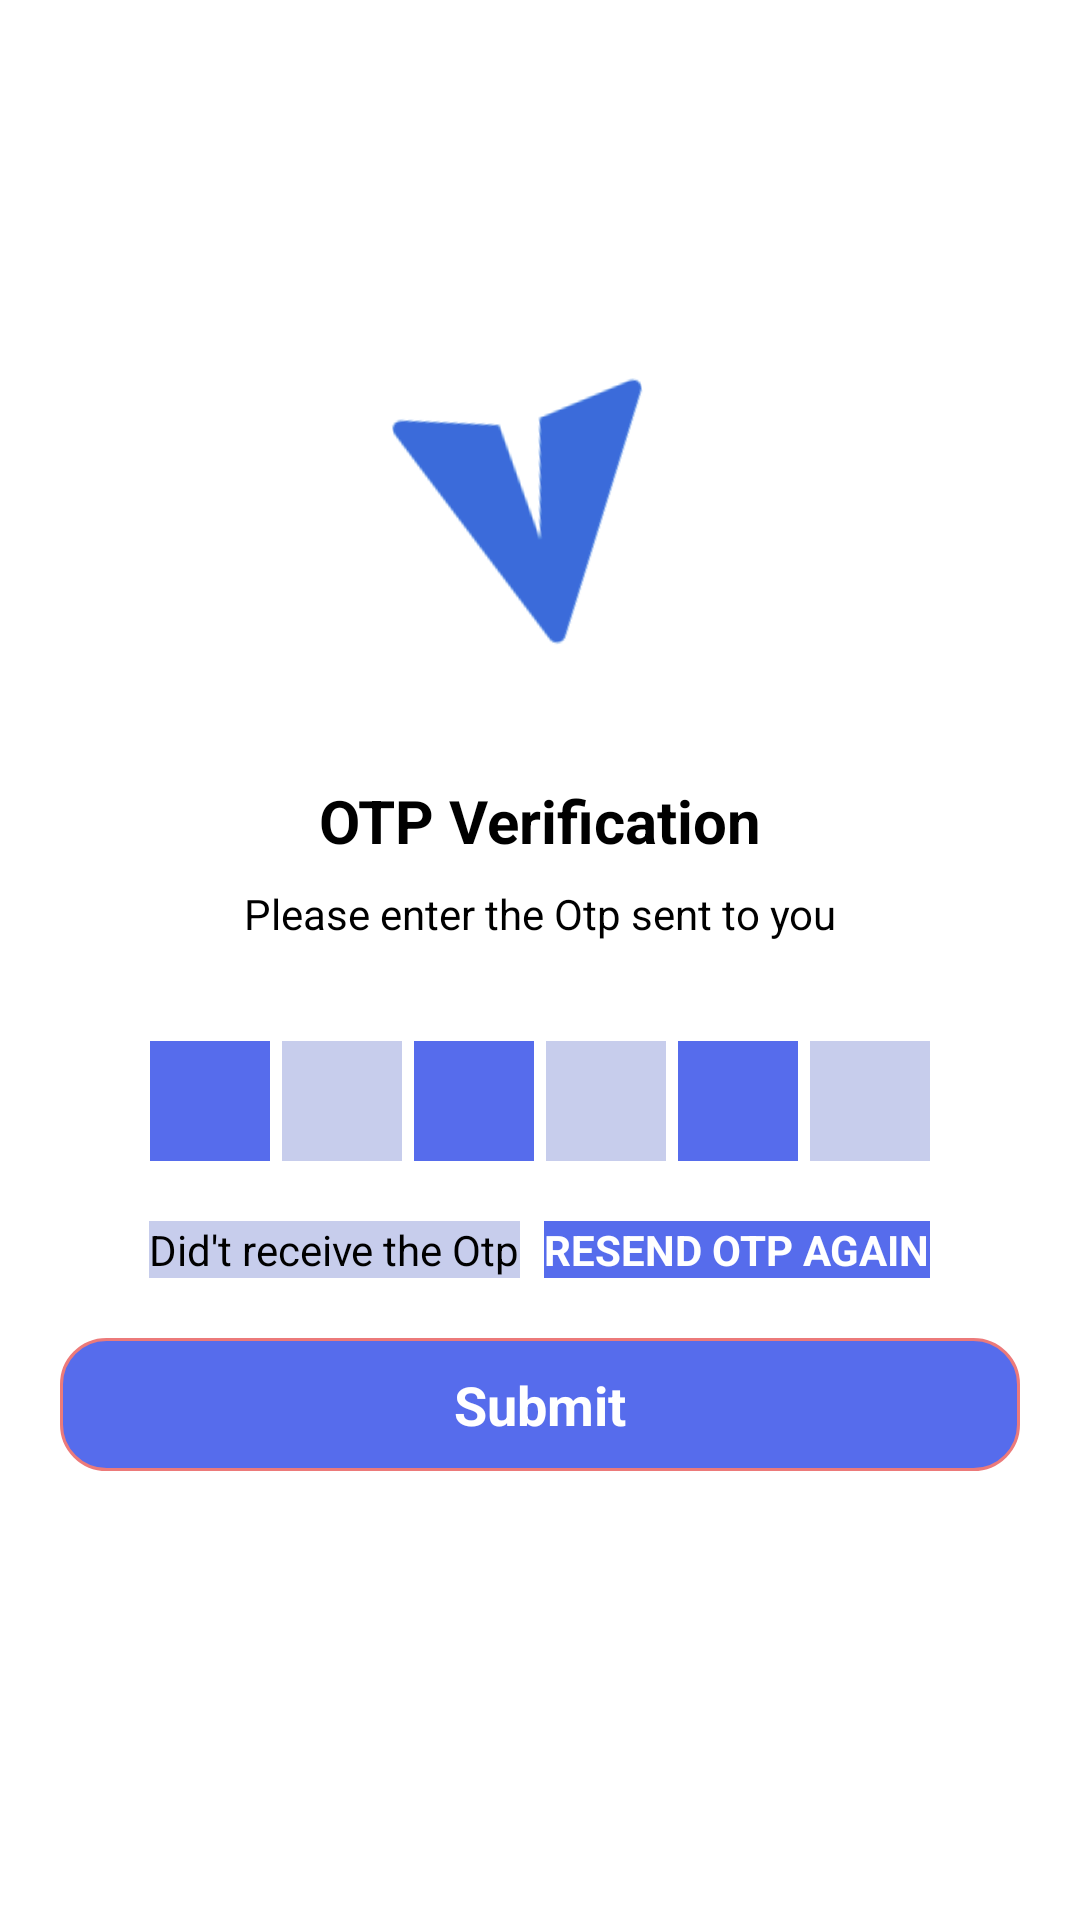

Layout XML and referenced resources for this Android screen:
<!-- AndroidManifest.xml: application theme Theme.SKBNetwork -->
<!-- res/layout/activity_otp_received.xml -->
<?xml version="1.0" encoding="utf-8"?>
<ScrollView xmlns:android="http://schemas.android.com/apk/res/android"
    xmlns:app="http://schemas.android.com/apk/res-auto"
    xmlns:tools="http://schemas.android.com/tools"
    android:layout_width="match_parent"
    android:layout_height="match_parent"
    tools:context=".OtpReceived">


    <LinearLayout
        android:layout_width="match_parent"
        android:layout_height="wrap_content"
        android:gravity="center_horizontal"
        android:orientation="vertical">


        <ImageView
            android:id="@+id/imageView5"
            android:layout_width="120dp"
            android:layout_height="120dp"
            android:layout_marginTop="110dp"
            android:rotation="@integer/material_motion_duration_long_2"
            app:srcCompat="@drawable/img" />

        <TextView
            android:id="@+id/textView97"
            android:layout_width="wrap_content"
            android:layout_height="wrap_content"
            android:layout_marginTop="30dp"
            android:textSize="20sp"
            android:textStyle="bold"
            android:textColor="@color/black"
            android:text="OTP Verification" />

        <TextView
            android:id="@+id/textView98"
            android:layout_width="match_parent"
            android:layout_height="wrap_content"
            android:layout_marginStart="50dp"
            android:layout_marginLeft="50dp"
            android:layout_marginEnd="50dp"
            android:layout_marginTop="8dp"
            android:gravity="center"
            android:textSize="14sp"
            android:text="Please enter the Otp sent to you"
            android:textColor="@color/black"
            />

        <TextView
            android:id="@+id/textView100"
            android:layout_width="match_parent"
            android:layout_height="wrap_content"
            android:layout_marginStart="50dp"
            android:layout_marginEnd="50dp"
            android:layout_marginTop="4dp"
            android:gravity="center"
            android:textSize="14sp"
            android:textStyle="bold"
            android:text="" />

        <LinearLayout
            android:layout_width="wrap_content"
            android:layout_height="wrap_content"
            android:orientation="horizontal"
            android:gravity="center"
            android:layout_marginTop="10dp"
            >


            <EditText
                android:id="@+id/textView101"
                android:layout_width="40dp"
                android:layout_height="40dp"
                android:background="#566CEC"
                android:gravity="center"
                android:imeOptions="actionNext"
                android:importantForAutofill="no"
                android:inputType="number"
                android:maxLength="1"
                android:textColor="@color/white"
                android:textSize="16sp"
                android:textStyle="bold"
                tools:ignore="LabelFor,TouchTargetSizeCheck,SpeakableTextPresentCheck" />

            <EditText
                android:id="@+id/textView102"
                android:layout_width="40dp"
                android:layout_height="40dp"
                android:layout_marginStart="4dp"
                android:layout_marginLeft="4dp"
                android:background="#C7CDEC"
                android:gravity="center"
                android:imeOptions="actionNext"
                android:importantForAutofill="no"
                android:inputType="number"
                android:maxLength="1"

                android:textColor="@color/black"
                android:textSize="16sp"
                android:textStyle="bold"
                tools:ignore="LabelFor,TouchTargetSizeCheck,SpeakableTextPresentCheck" />

            <EditText
                android:id="@+id/textView103"
                android:layout_width="40dp"
                android:layout_height="40dp"
                android:layout_marginStart="4dp"
                android:layout_marginLeft="4dp"
                android:background="#566CEC"
                android:gravity="center"
                android:imeOptions="actionNext"
                android:importantForAutofill="no"
                android:inputType="number"
                android:maxLength="1"

                android:textColor="@color/white"
                android:textSize="16sp"
                android:textStyle="bold"
                tools:ignore="LabelFor,TouchTargetSizeCheck,SpeakableTextPresentCheck"

                />

            <EditText
                android:id="@+id/textView104"
                android:layout_width="40dp"
                android:layout_height="40dp"
                android:layout_marginStart="4dp"
                android:layout_marginLeft="4dp"
                android:background="#C7CDEC"
                android:gravity="center"
                android:imeOptions="actionNext"
                android:importantForAutofill="no"
                android:inputType="number"
                android:maxLength="1"

                android:textColor="@color/black"
                android:textSize="16sp"
                android:textStyle="bold"
                tools:ignore="LabelFor,TouchTargetSizeCheck,SpeakableTextPresentCheck" />

            <EditText
                android:id="@+id/textView105"
                android:layout_width="40dp"
                android:layout_height="40dp"
                android:layout_marginStart="4dp"
                android:layout_marginLeft="4dp"
                android:background="#566CEC"
                android:gravity="center"
                android:imeOptions="actionNext"
                android:importantForAutofill="no"
                android:inputType="number"
                android:maxLength="1"

                android:textColor="@color/white"
                android:textSize="16sp"
                android:textStyle="bold"
                tools:ignore="LabelFor,TouchTargetSizeCheck,SpeakableTextPresentCheck" />

            <EditText
                android:id="@+id/textView106"
                android:layout_width="40dp"
                android:layout_height="40dp"
                android:layout_marginStart="4dp"
                android:layout_marginLeft="4dp"
                android:background="#C7CDEC"
                android:gravity="center"
                android:imeOptions="actionNext"
                android:importantForAutofill="no"
                android:inputType="number"
                android:maxLength="1"

                android:textColor="@color/black"
                android:textSize="16sp"
                android:textStyle="bold"
                tools:ignore="LabelFor,TouchTargetSizeCheck,SpeakableTextPresentCheck" />


        </LinearLayout>

        <LinearLayout
            android:layout_width="wrap_content"
            android:layout_height="wrap_content"
            android:gravity="center"
            android:layout_marginTop="20dp"
            android:orientation="horizontal">

            <TextView
                android:id="@+id/textView107"
                android:layout_width="wrap_content"
                android:layout_height="wrap_content"
                android:textColor="@color/black"
                android:background="#C7CDEC"
                android:textSize="14sp"
                android:text="Did't receive the Otp" />

            <TextView
                android:id="@+id/textView108"
                android:layout_width="wrap_content"
                android:layout_height="wrap_content"
                android:layout_weight="1"
                android:layout_marginLeft="8dp"
                android:layout_marginStart="8dp"
                android:textColor="@color/white"
                android:background="#566CEC"
                android:textSize="14sp"
                android:textStyle="bold"
                android:text="RESEND OTP AGAIN" />


        </LinearLayout>


        <FrameLayout
            android:layout_width="match_parent"
            android:layout_height="match_parent"
            >
            <TextView
                android:id="@+id/textView110"
                android:layout_width="match_parent"
                android:layout_height="wrap_content"
                android:layout_margin="20dp"
                android:background="@drawable/bg_rounded_blue"
                android:gravity="center"
                android:padding="10dp"
                android:text="Submit"
                android:textColor="@color/white"
                android:textStyle="bold"
                android:textSize="18sp" />

            <ProgressBar
                android:id="@+id/progress_bar_receiveotp"
                android:layout_width="35dp"
                android:layout_height="35dp"
                android:layout_gravity="center"
                android:visibility="gone">

            </ProgressBar>

        </FrameLayout>



    </LinearLayout>
</ScrollView>
<!-- resources referenced by this layout -->
<resources>
  <color name="black">#FF000000</color>
  <color name="white">#FFFFFFFF</color>
  <!-- drawable bg_rounded_blue (drawable) -->
  <?xml version="1.0" encoding="utf-8"?>
  <shape xmlns:android="http://schemas.android.com/apk/res/android">
  
      <stroke
          android:width="1dp"
          android:color="#EC7A7A" />
  
      <solid android:color="#566CEC" />
  
      <corners
          android:radius="15dp"
           />
  
  </shape>
  <!-- drawable img: png bitmap (drawable, 2934 bytes) -->
  <style name="Theme.SKBNetwork" parent="Theme.MaterialComponents.DayNight.DarkActionBar">
          
  
          <item name="colorPrimary">@color/purple_700</item>
          <item name="android:textColor">@color/black</item>
          <item name="colorPrimaryVariant">@color/purple_700</item>
          <item name="colorOnPrimary">@color/white</item>
          
          <item name="colorSecondary">@color/teal_200</item>
          <item name="colorSecondaryVariant">@color/teal_700</item>
          <item name="colorOnSecondary">@color/black</item>
          
          <item name="android:statusBarColor" tools:targetApi="l">?attr/colorPrimaryVariant</item>
          
  
  
      </style>
  <color name="purple_700">#FF3700B3</color>
  <color name="teal_200">#FF03DAC5</color>
  <color name="teal_700">#FF018786</color>
</resources>
